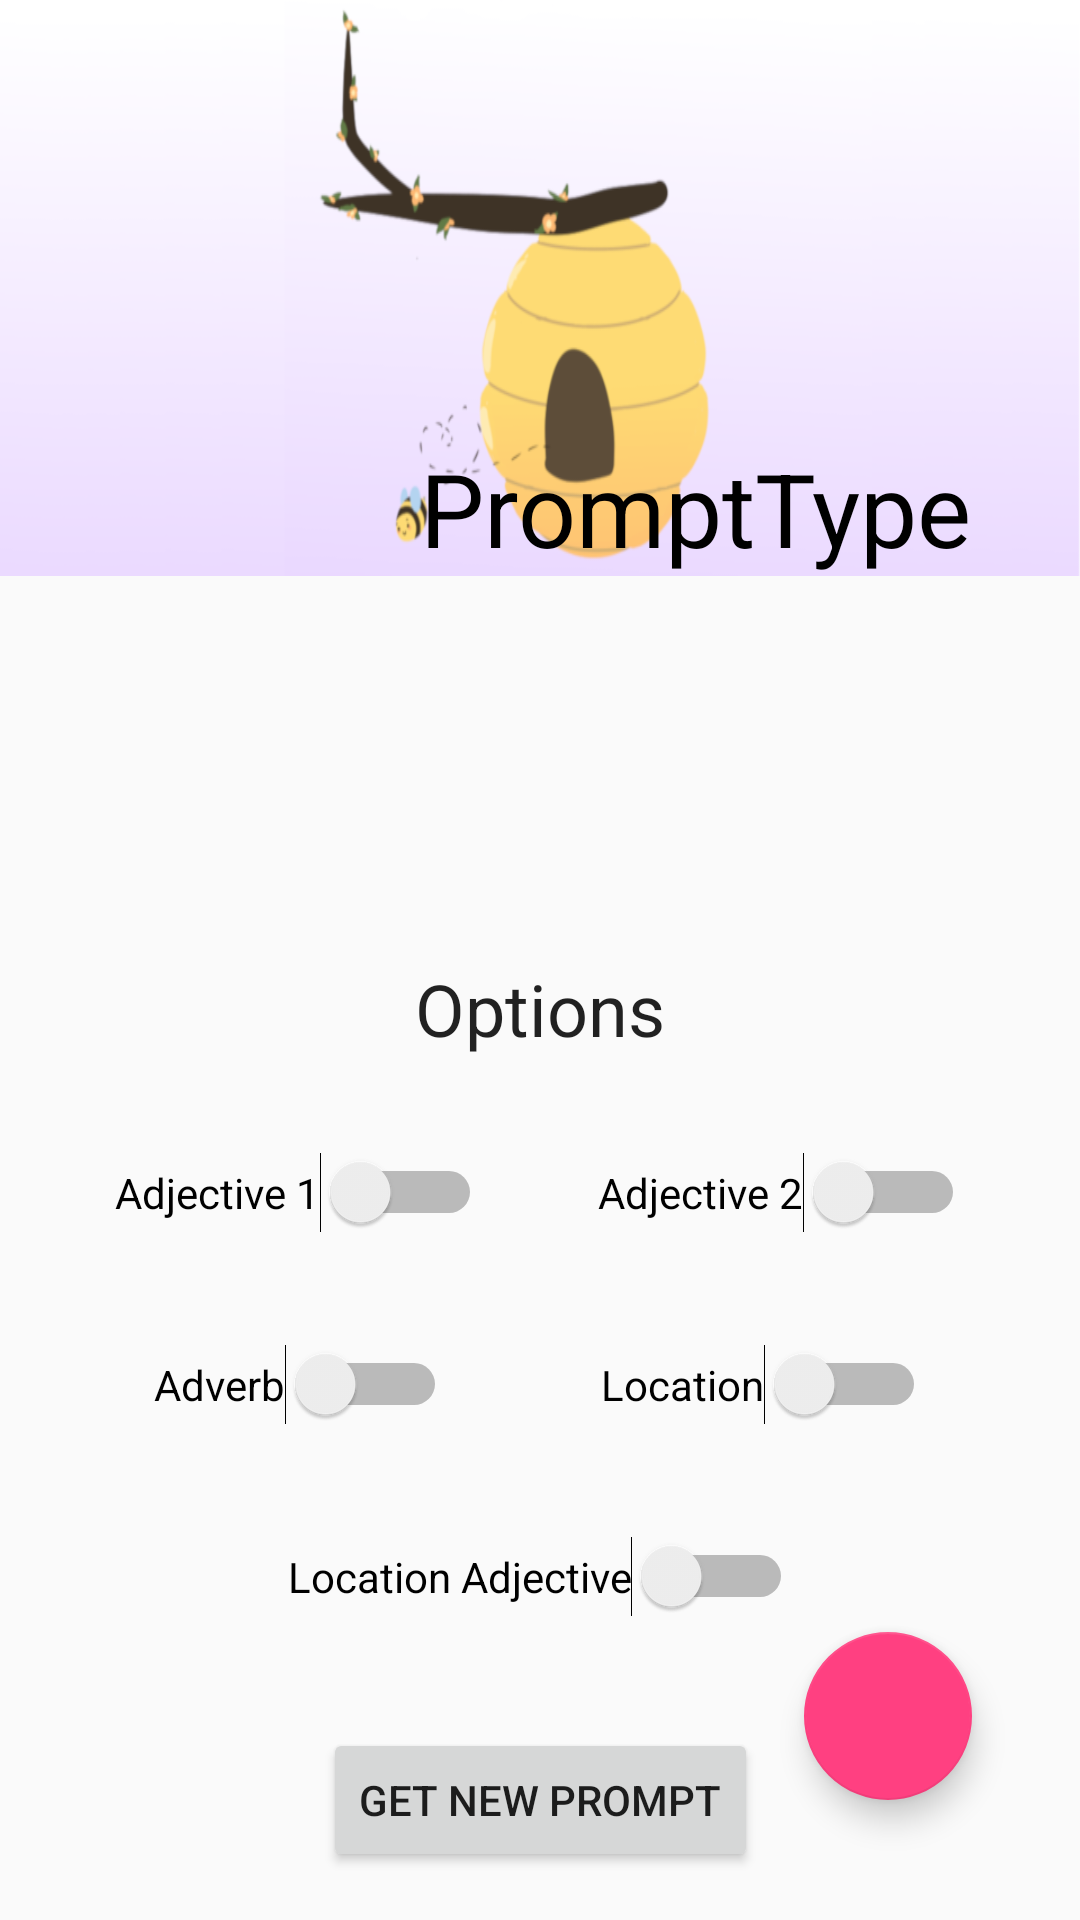

Layout XML and referenced resources for this Android screen:
<!-- AndroidManifest.xml: application theme AppTheme -->
<!-- res/layout/fragment_prompt.xml -->
<?xml version="1.0" encoding="utf-8"?>
<android.support.constraint.ConstraintLayout xmlns:android="http://schemas.android.com/apk/res/android"
    xmlns:app="http://schemas.android.com/apk/res-auto"
    xmlns:tools="http://schemas.android.com/tools"
    android:id="@+id/container"
    android:layout_width="match_parent"
    android:layout_height="match_parent"
    tools:context=".DisplayPrompt">

    <ImageView
        android:id="@+id/topImage"
        android:layout_width="match_parent"
        android:layout_height="@dimen/zeroDP"
        android:scaleType="fitXY"
        app:layout_constraintEnd_toEndOf="parent"
        app:layout_constraintHeight_default="percent"
        app:layout_constraintHeight_percent=".3"
        app:layout_constraintStart_toStartOf="parent"
        app:layout_constraintTop_toTopOf="parent"
        app:layout_constraintWidth_default="percent"
        app:srcCompat="@drawable/bumblescenewide"
        android:contentDescription="@null" />

    <TextView
        android:id="@+id/title"
        android:layout_width="wrap_content"
        android:layout_height="wrap_content"
        android:text="@string/prompt_type"
        android:textColor="@color/black"
        android:textAppearance="@style/TextAppearance.AppCompat.Display1"
        app:layout_constraintBottom_toTopOf="@+id/title_guideline"
        app:layout_constraintEnd_toStartOf="@+id/right_guideline"
        tools:text="@string/prompt_type" />

    <TextView
        android:id="@+id/promptText"
        android:layout_width="match_parent"
        android:layout_height="wrap_content"
        android:gravity="center_horizontal"
        android:padding="@dimen/fourDP"
        android:textColor="@color/bluetext"
        android:textAppearance="@style/TextAppearance.AppCompat.Medium"
        app:layout_constraintStart_toStartOf="parent"
        app:layout_constraintTop_toTopOf="@+id/prompttext_guideline" />

    <ImageView
        android:id="@+id/loadingImage"
        android:layout_width="@dimen/zeroDP"
        android:layout_height="@dimen/zeroDP"
        android:layout_gravity="center"
        android:scaleType="fitXY"
        app:layout_constraintDimensionRatio="@string/bumbleImageRatio"
        app:layout_constraintEnd_toEndOf="parent"
        app:layout_constraintHeight_default="percent"
        app:layout_constraintHeight_percent=".05"
        app:layout_constraintStart_toStartOf="parent"
        android:contentDescription="@string/loading_text"
        app:layout_constraintTop_toBottomOf="@+id/prompttext_guideline" />

    <TextView
        android:id="@+id/options"
        android:layout_width="match_parent"
        android:layout_height="wrap_content"
        android:gravity="center"
        android:text="@string/options_label"
        android:textAppearance="@style/TextAppearance.AppCompat.Headline"
        app:layout_constraintStart_toStartOf="parent"
        app:layout_constraintTop_toBottomOf="@+id/options_guideline" />


    <Switch
        android:id="@+id/adjective1Switch"
        android:layout_width="wrap_content"
        android:layout_height="wrap_content"
        android:saveEnabled="false"
        android:gravity="center"
        android:text="@string/adjective_1_label"
        app:layout_constraintHorizontal_chainStyle="spread"
        app:layout_constraintEnd_toStartOf="@+id/adjective2Switch"
        app:layout_constraintStart_toStartOf="parent"
        app:layout_constraintTop_toBottomOf="@+id/switch_row1" />

    <Switch
        android:id="@+id/adjective2Switch"
        android:layout_width="wrap_content"
        android:layout_height="wrap_content"
        android:saveEnabled="false"
        android:gravity="center"
        android:text="@string/adjective_2_label"
        app:layout_constraintEnd_toEndOf="parent"
        app:layout_constraintHorizontal_bias="0.5"
        app:layout_constraintStart_toEndOf="@+id/adjective1Switch"
        app:layout_constraintTop_toBottomOf="@+id/switch_row1" />

    <Switch
        android:id="@+id/adverbSwitch"
        android:layout_width="wrap_content"
        android:layout_height="wrap_content"
        android:saveEnabled="false"
        android:text="@string/adverb_label"
        app:layout_constraintEnd_toStartOf="@+id/locationSwitch"
        app:layout_constraintHorizontal_chainStyle="spread"
        app:layout_constraintHorizontal_bias="0.5"
        app:layout_constraintStart_toStartOf="parent"
        app:layout_constraintTop_toBottomOf="@+id/switch_row2" />


    <Switch
        android:id="@+id/locationSwitch"
        android:layout_height="wrap_content"
        android:layout_width="wrap_content"
        android:saveEnabled="false"
        android:gravity="center"
        android:text="@string/location_label"
        app:layout_constraintEnd_toEndOf="parent"
        app:layout_constraintHorizontal_bias="0.5"
        app:layout_constraintStart_toEndOf="@+id/adverbSwitch"
        app:layout_constraintTop_toBottomOf="@+id/switch_row2" />

    <Switch
        android:id="@+id/locationAdjectiveSwitch"
        android:layout_width="wrap_content"
        android:layout_height="wrap_content"
        android:saveEnabled="false"
        android:gravity="center"
        android:text="@string/location_adjective_label"
        app:layout_constraintEnd_toEndOf="parent"
        app:layout_constraintStart_toStartOf="parent"
        app:layout_constraintTop_toBottomOf="@+id/switch_row3" />

    <android.support.design.widget.FloatingActionButton
        android:id="@+id/floatingActionButton"
        android:layout_width="wrap_content"
        android:layout_height="wrap_content"
        android:clickable="true"
        android:focusable="true"
        android:onClick="processFavorite"
        android:contentDescription="@string/save_prompt"
        app:layout_constraintEnd_toStartOf="@+id/right_guideline"
        app:layout_constraintTop_toTopOf="@+id/fab_guideline"
        android:scaleType="center"
        app:srcCompat="@drawable/addfavorite" />

    <Button
        android:id="@+id/button"
        android:layout_width="wrap_content"
        android:layout_height="wrap_content"
        android:onClick="getNewPrompt"
        android:gravity="center"
        android:text="@string/button_text"
        app:layout_constraintEnd_toEndOf="parent"
        app:layout_constraintStart_toStartOf="parent"
        app:layout_constraintTop_toBottomOf="@+id/new_prompt_button"
        app:layout_constraintVertical_bias="1.0" />


    <android.support.constraint.Guideline
        android:id="@+id/title_guideline"
        android:layout_width="wrap_content"
        android:layout_height="wrap_content"
        android:orientation="horizontal"
        app:layout_constraintGuide_percent="0.3" />

    <android.support.constraint.Guideline
        android:id="@+id/prompttext_guideline"
        android:layout_width="wrap_content"
        android:layout_height="wrap_content"
        android:orientation="horizontal"
        app:layout_constraintGuide_percent="0.37" />


    <android.support.constraint.Guideline
        android:id="@+id/options_guideline"
        android:layout_width="wrap_content"
        android:layout_height="wrap_content"
        android:orientation="horizontal"
        app:layout_constraintGuide_percent="0.50" />

    <android.support.constraint.Guideline
        android:id="@+id/switch_row1"
        android:layout_width="wrap_content"
        android:layout_height="wrap_content"
        android:orientation="horizontal"
        app:layout_constraintGuide_percent="0.60" />

    <android.support.constraint.Guideline
        android:id="@+id/switch_row2"
        android:layout_width="wrap_content"
        android:layout_height="wrap_content"
        android:orientation="horizontal"
        app:layout_constraintGuide_percent="0.70" />

    <android.support.constraint.Guideline
        android:id="@+id/switch_row3"
        android:layout_width="wrap_content"
        android:layout_height="wrap_content"
        android:orientation="horizontal"
        app:layout_constraintGuide_percent="0.80" />


    <android.support.constraint.Guideline
        android:id="@+id/fab_guideline"
        android:layout_width="wrap_content"
        android:layout_height="wrap_content"
        android:orientation="horizontal"
        app:layout_constraintGuide_percent="0.85" />

    <android.support.constraint.Guideline
        android:id="@+id/new_prompt_button"
        android:layout_width="wrap_content"
        android:layout_height="wrap_content"
        android:orientation="horizontal"
        app:layout_constraintGuide_percent="0.9" />


    <android.support.constraint.Guideline
        android:id="@+id/left_guideline"
        android:layout_width="wrap_content"
        android:layout_height="wrap_content"
        android:orientation="vertical"
        app:layout_constraintGuide_percent="0.10" />

    <android.support.constraint.Guideline
        android:id="@+id/right_guideline"
        android:layout_width="wrap_content"
        android:layout_height="wrap_content"
        android:orientation="vertical"
        app:layout_constraintGuide_percent="0.90" />


</android.support.constraint.ConstraintLayout>
<!-- resources referenced by this layout -->
<resources>
  <color name="black">#000000</color>
  <color name="bluetext">#00caf9</color>
  <dimen name="fourDP">4dp</dimen>
  <dimen name="zeroDP">0dp</dimen>
  <!-- drawable bumblescenewide: png bitmap (drawable, 52036 bytes) -->
  <string name="adjective_1_label">Adjective 1</string>
  <string name="adjective_2_label">Adjective 2</string>
  <string name="adverb_label">Adverb</string>
  <string name="bumbleImageRatio">1:1</string>
  <string name="button_text">Get New Prompt</string>
  <string name="loading_text">loading</string>
  <string name="location_adjective_label">Location Adjective</string>
  <string name="location_label">Location</string>
  <string name="options_label">Options</string>
  <string name="prompt_type">PromptType</string>
  <string name="save_prompt">Save Prompt</string>
  <style name="AppTheme" parent="Theme.AppCompat.Light.NoActionBar">
          
          <item name="colorPrimary">@color/colorPrimary</item>
          <item name="colorPrimaryDark">@color/colorPrimaryDark</item>
          <item name="colorAccent">@color/colorAccent</item>
      </style>
  <color name="colorPrimary">#3F51B5</color>
  <color name="colorPrimaryDark">#303F9F</color>
  <color name="colorAccent">#FF4081</color>
</resources>
